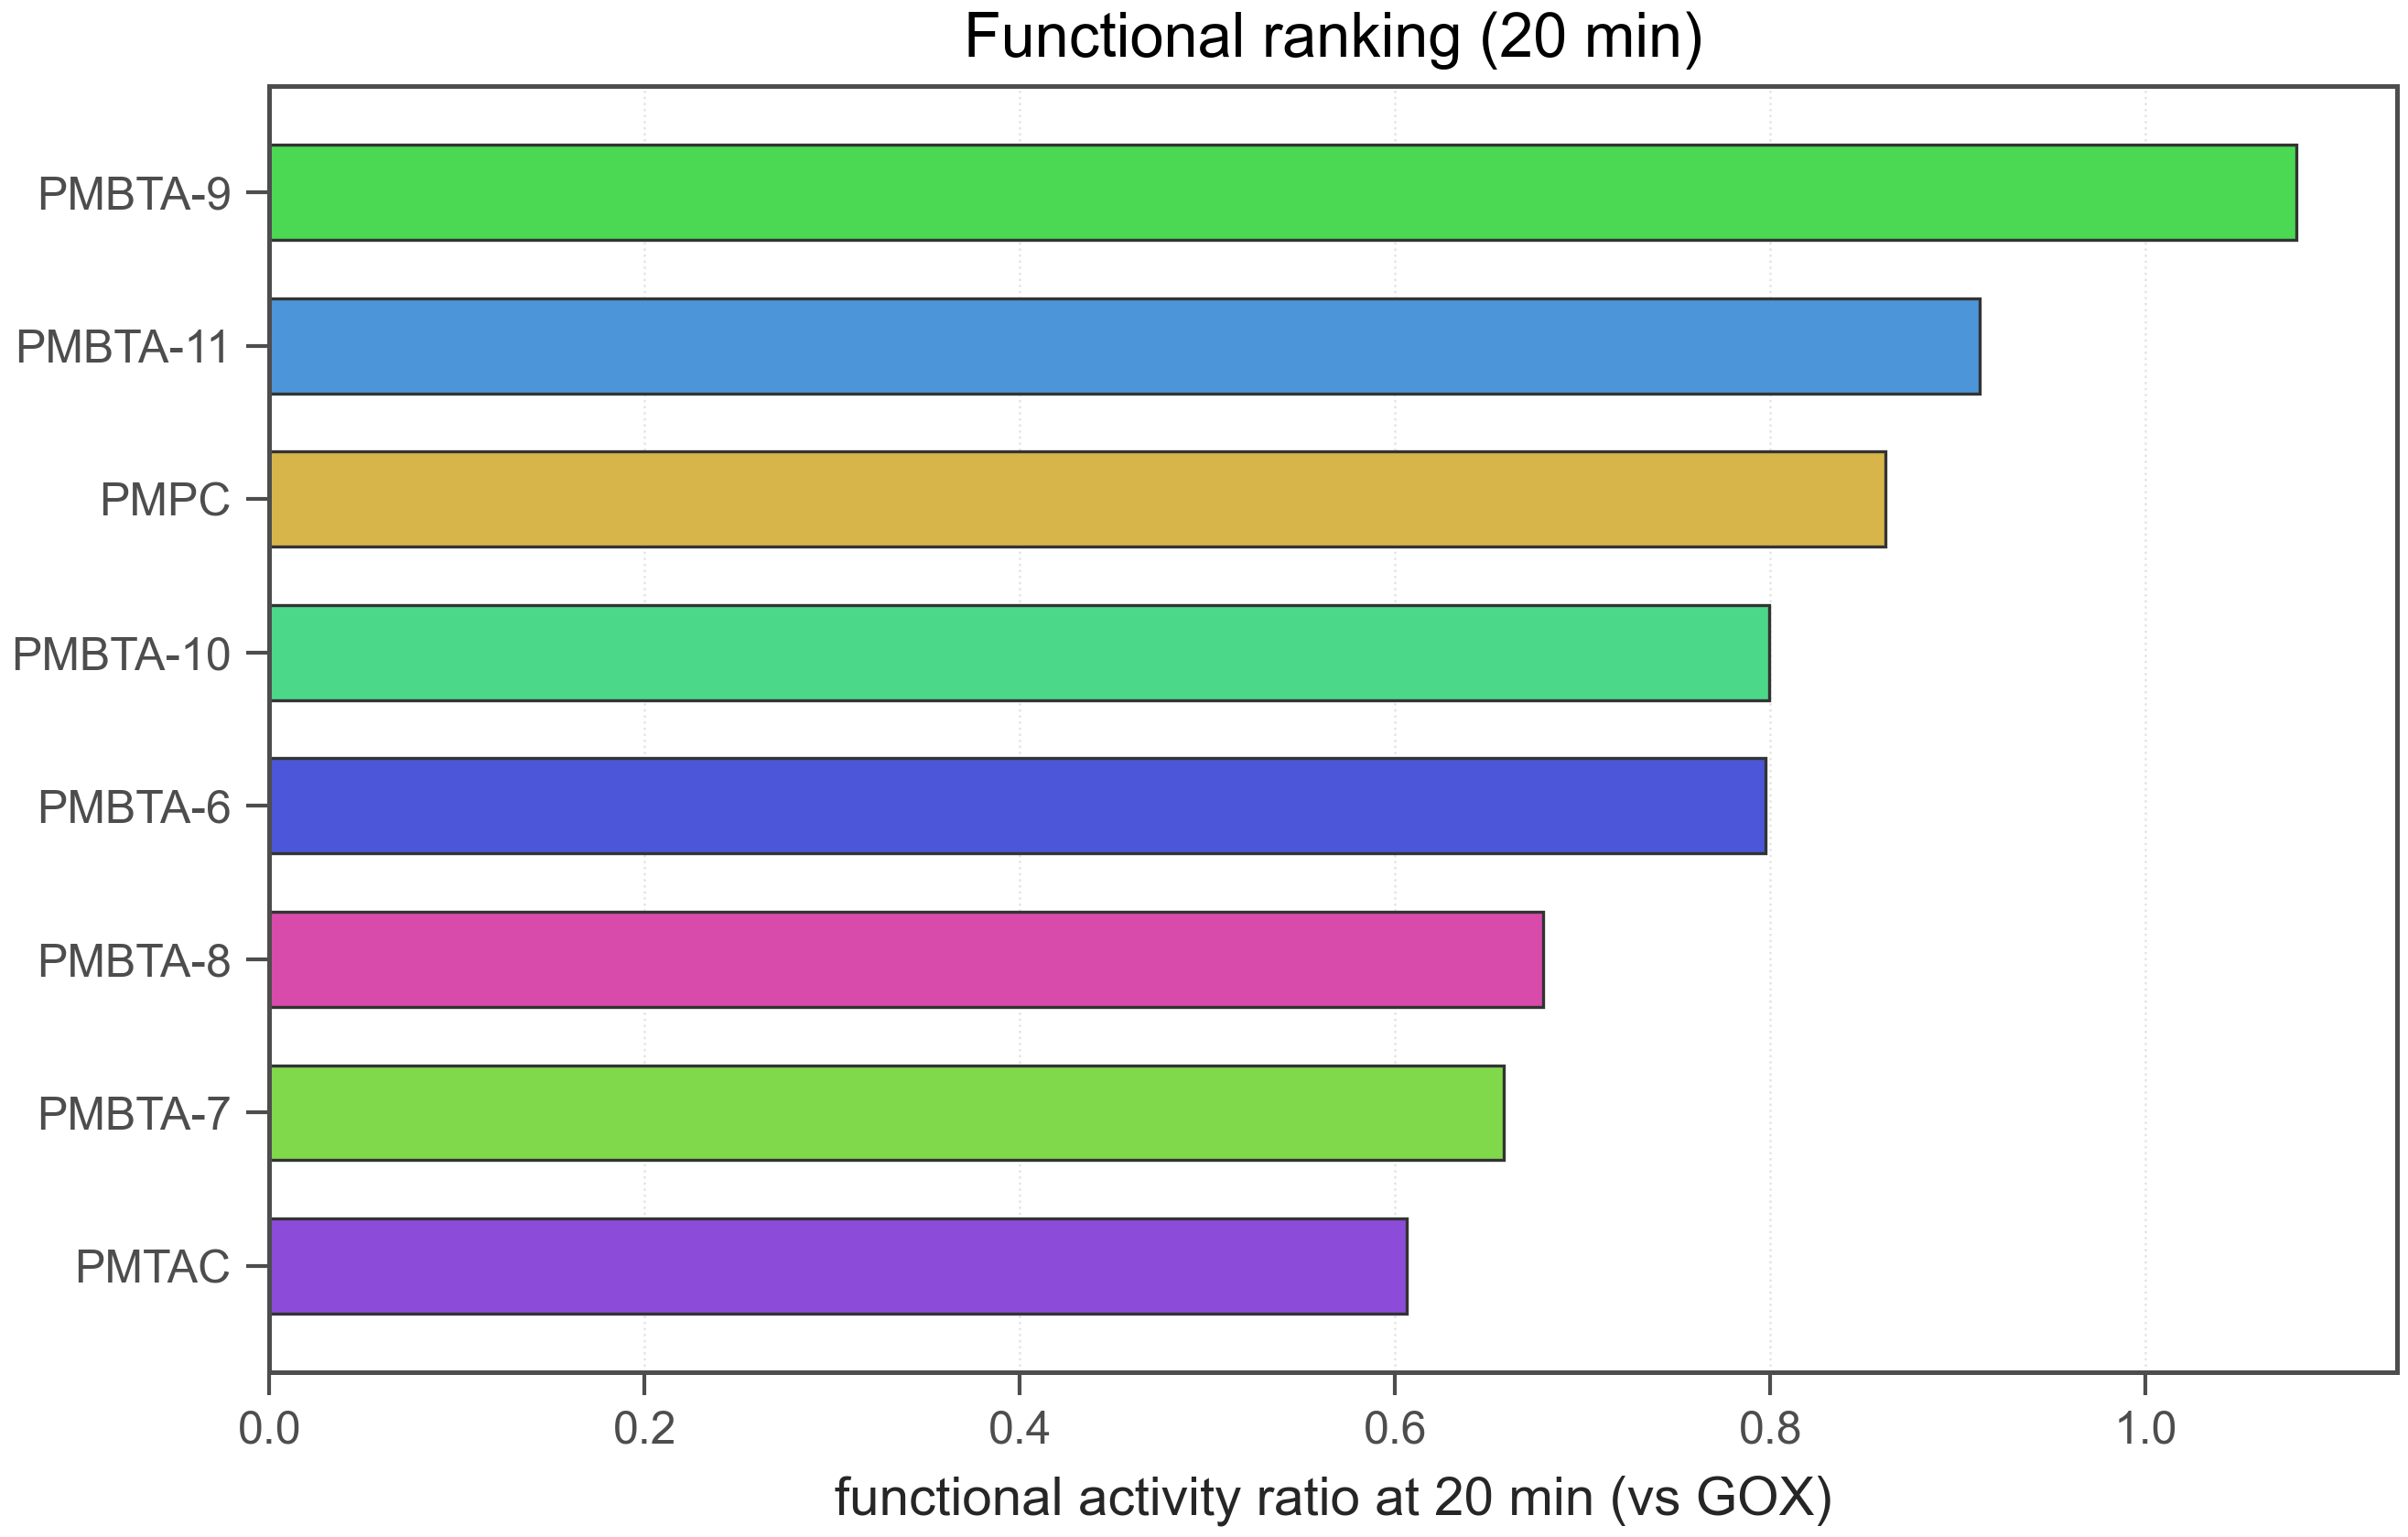

The table this chart was drawn from, first rows:
run_id, polymer_id, reference_polymer_id, functional_activity_at_20_rel, functional_activity_at_20_rel_sem, abs_activity_at_20, gox_abs_activity_at_20_ref, functional_reference_source, functional_reference_round_id, functional_reference_run_id, abs_activity_at_0, gox_abs_activity_at_0_ref, gox_abs_activity_at_0, abs0_vs_gox, use_for_bo, rank_functional
260211-3, PMBTA-9, GOX, 1.08, , 8.97, 8.304, same_round_mean_gox, R3, , 28.84, 25.55, 25.55, 1.129, True, 1
260211-3, PMBTA-11, GOX, 0.9114, , 7.568, 8.304, same_round_mean_gox, R3, , 30.68, 25.55, 25.55, 1.201, True, 2
260211-3, PMPC, GOX, 0.8616, , 7.154, 8.304, same_round_mean_gox, R3, , 32.3, 25.55, 25.55, 1.264, True, 3
260211-3, PMBTA-10, GOX, 0.7992, , 6.636, 8.304, same_round_mean_gox, R3, , 20.44, 25.55, 25.55, 0.8002, True, 4
260211-3, PMBTA-6, GOX, 0.7975, , 6.622, 8.304, same_round_mean_gox, R3, , 33.34, 25.55, 25.55, 1.305, True, 5
260211-3, PMBTA-8, GOX, 0.6788, , 5.637, 8.304, same_round_mean_gox, R3, , 26.51, 25.55, 25.55, 1.038, True, 6
260211-3, PMBTA-7, GOX, 0.6579, , 5.463, 8.304, same_round_mean_gox, R3, , 32.02, 25.55, 25.55, 1.253, True, 7
260211-3, PMTAC, GOX, 0.6061, , 5.033, 8.304, same_round_mean_gox, R3, , 18.42, 25.55, 25.55, 0.7209, True, 8
